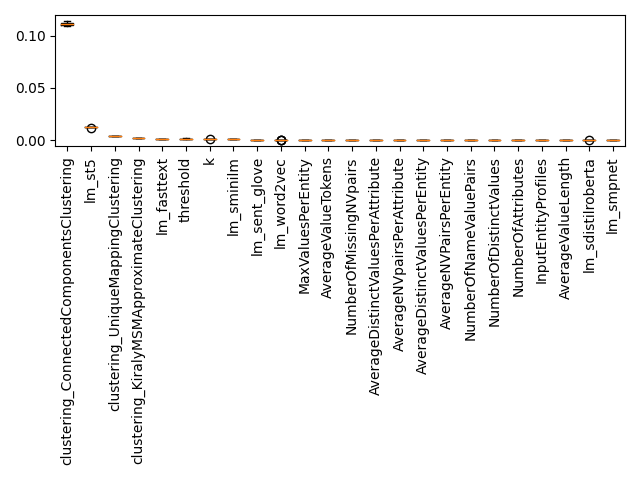

Data behind this chart, as committed beside it:
Feature, Importance, Std, Rank
k, 0.001355, 6.565219509480277e-05, 0
threshold, 0.0014, 0.0002219, 1
InputEntityProfiles, 0.0, 0.0, 2
NumberOfAttributes, 0.0, 0.0, 3
NumberOfDistinctValues, 0.0, 0.0, 4
NumberOfNameValuePairs, 0.0, 0.0, 5
AverageNVPairsPerEntity, 0.0, 0.0, 6
AverageDistinctValuesPerEntity, 0.0, 0.0, 7
AverageNVpairsPerAttribute, 0.0, 0.0, 8
AverageDistinctValuesPerAttribute, 0.0, 0.0, 9
NumberOfMissingNVpairs, 0.0, 0.0, 10
AverageValueLength, 0.0, 0.0, 11
AverageValueTokens, 0.0, 0.0, 12
MaxValuesPerEntity, 0.0, 0.0, 13
clustering_ConnectedComponentsClustering, 0.1113, 0.001498, 14
clustering_KiralyMSMApproximateClusterin…, 0.002371, 9.666891561435937e-05, 15
clustering_UniqueMappingClustering, 0.004046, 5.7224616640244115e-05, 16
lm_fasttext, 0.001438, 3.187826448225981e-05, 17
lm_sdistilroberta, -4.918260129622709e-05, 5.945666680400109e-06, 18
lm_sent_glove, 0.0004285, 9.571749033923452e-06, 19
lm_sminilm, 0.00117, 3.7022894561543804e-05, 20
lm_smpnet, -0.0001447, 1.155405226705357e-05, 21
lm_st5, 0.01231, 0.0002212, 22
lm_word2vec, 1.0063501512713734e-05, 9.889614649627058e-06, 23
